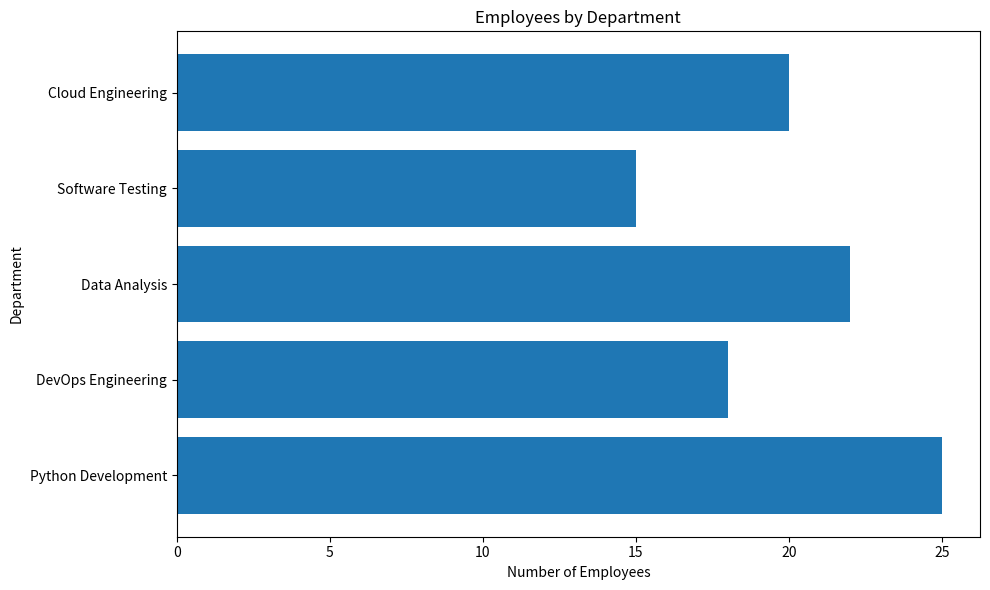

Generate this figure with matplotlib:
import pandas as pd  

import matplotlib.pyplot as plt  

department_data = {
    "Department": [
        "Python Development",
        "DevOps Engineering",
        "Data Analysis",
        "Software Testing",
        "Cloud Engineering"
    ],
    "Employees": [25, 18, 22, 15, 20]
}

department_df = pd.DataFrame(department_data)

plt.figure(figsize=(10, 6))

plt.barh(
	department_df["Department"],
	department_df["Employees"],
	)

plt.title("Employees by Department")
plt.xlabel("Number of Employees")
plt.ylabel("Department")

plt.tight_layout()
plt.show()
